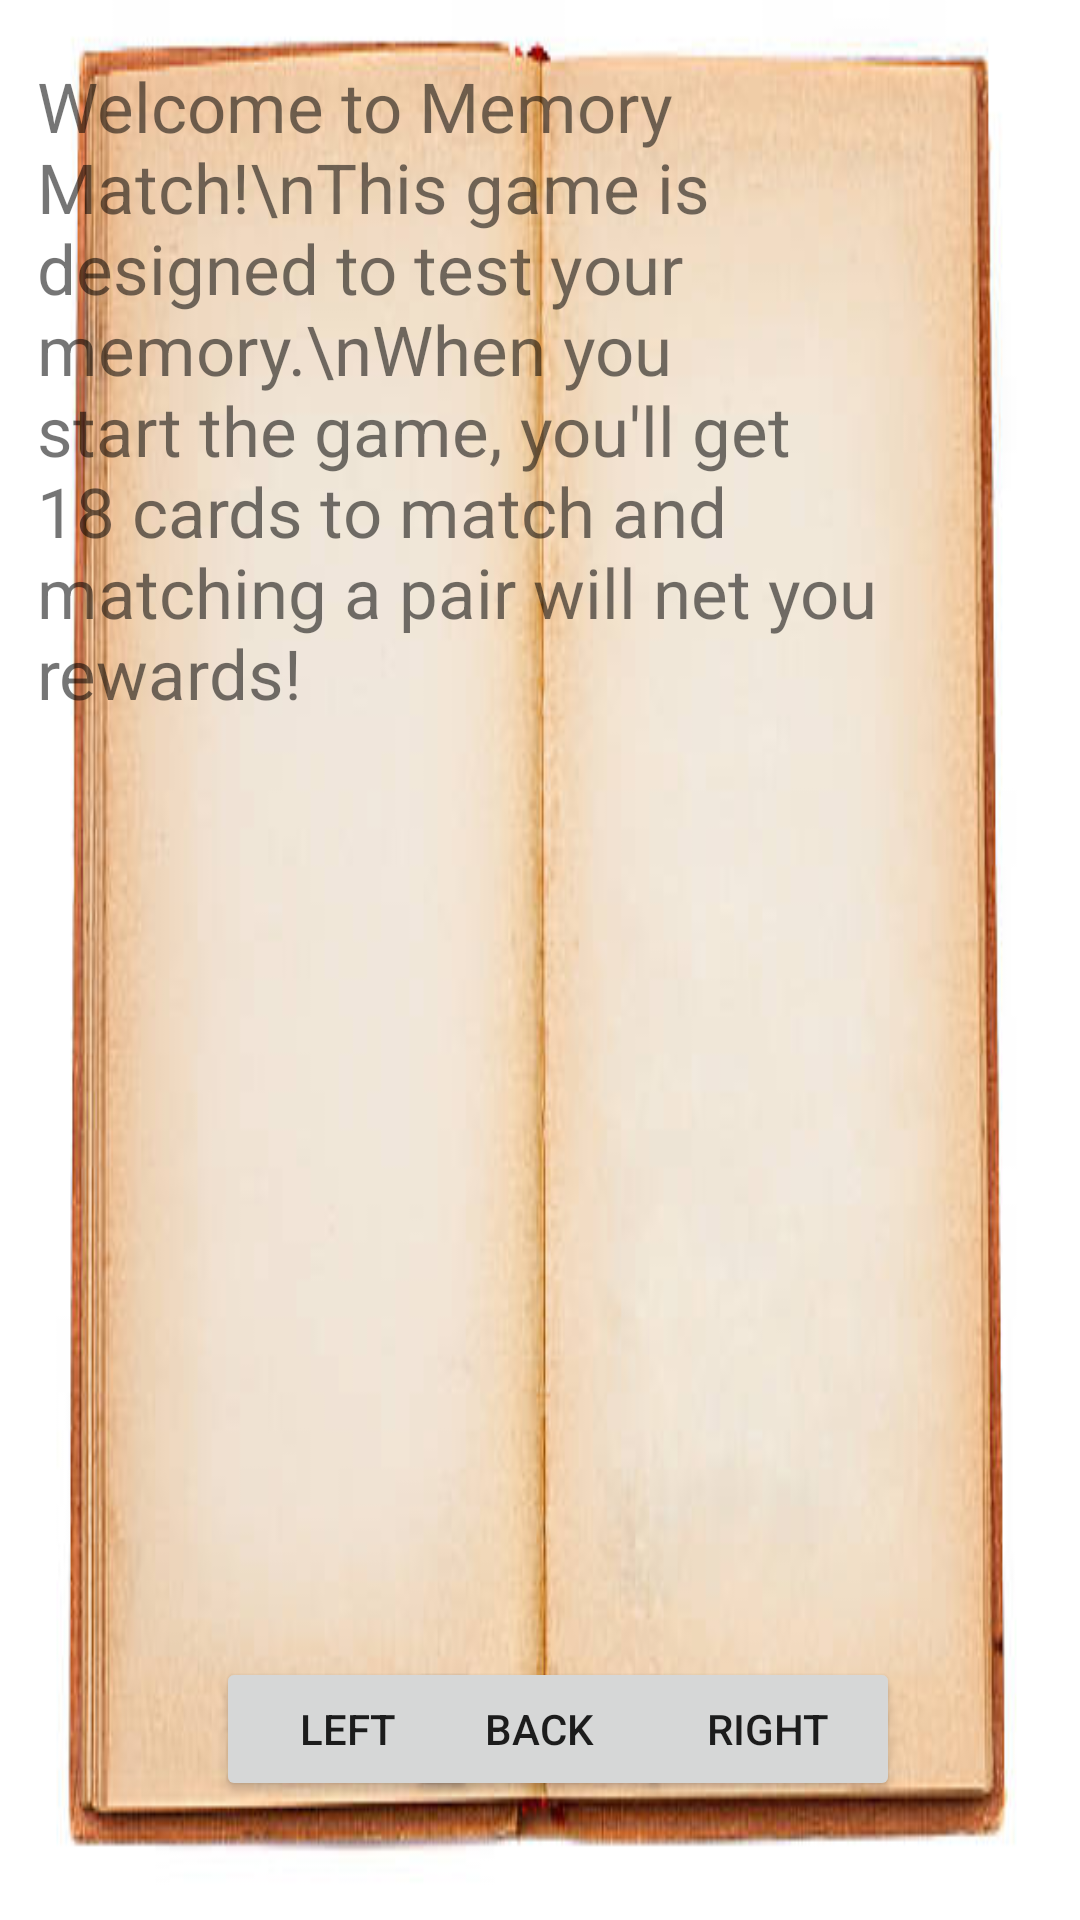

Write the Android layout XML for this screen, with the resource values it uses.
<!-- AndroidManifest.xml: application theme Theme.MemoryMatch -->
<!-- res/layout/activity_info.xml -->
<?xml version="1.0" encoding="utf-8"?>
<androidx.constraintlayout.widget.ConstraintLayout xmlns:android="http://schemas.android.com/apk/res/android"
    xmlns:app="http://schemas.android.com/apk/res-auto"
    xmlns:tools="http://schemas.android.com/tools"
    android:layout_width="match_parent"
    android:layout_height="match_parent"
    android:background="@drawable/blank_book"
    tools:context=".InfoActivity">

    <TextView
        android:id="@+id/instructions1"
        android:layout_width="282dp"
        android:layout_height="316dp"

        android:layout_marginTop="20dp"
        android:text="Welcome to Memory Match!\nThis game is designed to test your memory.\nWhen you start the game, you'll get 18 cards to match and matching a pair will net you rewards!"
        android:textSize="23dp"
        app:layout_constraintEnd_toEndOf="parent"
        app:layout_constraintHorizontal_bias="0.16"
        app:layout_constraintStart_toStartOf="parent"
        app:layout_constraintTop_toTopOf="parent" />

    <Button
        android:id="@+id/backButton"
        android:layout_width="wrap_content"
        android:layout_height="wrap_content"
        android:onClick="back"
        android:text="Back"
        app:layout_constraintBottom_toBottomOf="parent"
        app:layout_constraintEnd_toEndOf="parent"
        app:layout_constraintHorizontal_bias="0.499"
        app:layout_constraintStart_toStartOf="parent"
        app:layout_constraintTop_toTopOf="parent"
        app:layout_constraintVertical_bias="0.933" />

    <Button
        android:id="@+id/left"
        android:layout_width="wrap_content"
        android:layout_height="wrap_content"
        android:layout_marginStart="72dp"
        android:onClick="pageLeft"
        android:text="left"
        app:layout_constraintBottom_toBottomOf="parent"
        app:layout_constraintStart_toStartOf="parent"
        app:layout_constraintTop_toTopOf="parent"
        app:layout_constraintVertical_bias="0.933" />

    <Button
        android:id="@+id/right"
        android:layout_width="wrap_content"
        android:layout_height="wrap_content"
        android:layout_marginEnd="60dp"
        android:onClick="pageRight"
        android:text="right"
        app:layout_constraintBottom_toBottomOf="parent"
        app:layout_constraintEnd_toEndOf="parent"
        app:layout_constraintTop_toTopOf="parent"
        app:layout_constraintVertical_bias="0.933" />

    <TextView
        android:id="@+id/pageNumber1"
        android:layout_width="wrap_content"
        android:layout_height="wrap_content"
        android:layout_marginStart="30dp"
        android:layout_marginEnd="35dp"
        android:layout_marginBottom="32dp"
        android:text="1"
        android:textSize="30dp"
        app:layout_constraintBottom_toBottomOf="parent"
        app:layout_constraintEnd_toStartOf="@+id/right"
        app:layout_constraintHorizontal_bias="0.073"
        app:layout_constraintStart_toEndOf="@+id/left" />

    <TextView
        android:id="@+id/pageNumber2"
        android:layout_width="wrap_content"
        android:layout_height="wrap_content"
        android:layout_marginStart="30dp"
        android:layout_marginEnd="35dp"
        android:layout_marginBottom="32dp"
        android:text="2"
        android:textSize="30dp"
        app:layout_constraintBottom_toBottomOf="parent"
        app:layout_constraintEnd_toStartOf="@+id/right"
        app:layout_constraintHorizontal_bias="0.879"
        app:layout_constraintStart_toEndOf="@+id/left" />

</androidx.constraintlayout.widget.ConstraintLayout>
<!-- resources referenced by this layout -->
<resources>
  <!-- drawable blank_book: jpg bitmap (drawable, 21959 bytes) -->
  <style name="Theme.MemoryMatch" parent="Theme.MaterialComponents.DayNight.NoActionBar">
          
          <item name="colorPrimary">@color/purple_500</item>
          <item name="colorPrimaryVariant">@color/purple_700</item>
          <item name="colorOnPrimary">@color/white</item>
          
          <item name="colorSecondary">@color/teal_200</item>
          <item name="colorSecondaryVariant">@color/teal_700</item>
          <item name="colorOnSecondary">@color/black</item>
          
          <item name="android:statusBarColor" tools:targetApi="l">?attr/colorPrimaryVariant</item>
          
      </style>
  <color name="purple_500">#FF004FEE</color>
  <color name="purple_700">#FF002DB3</color>
  <color name="white">#FFFFFF</color>
  <color name="teal_200">#FF03DAC5</color>
  <color name="teal_700">#FF018786</color>
  <color name="black">#FF000000</color>
</resources>
